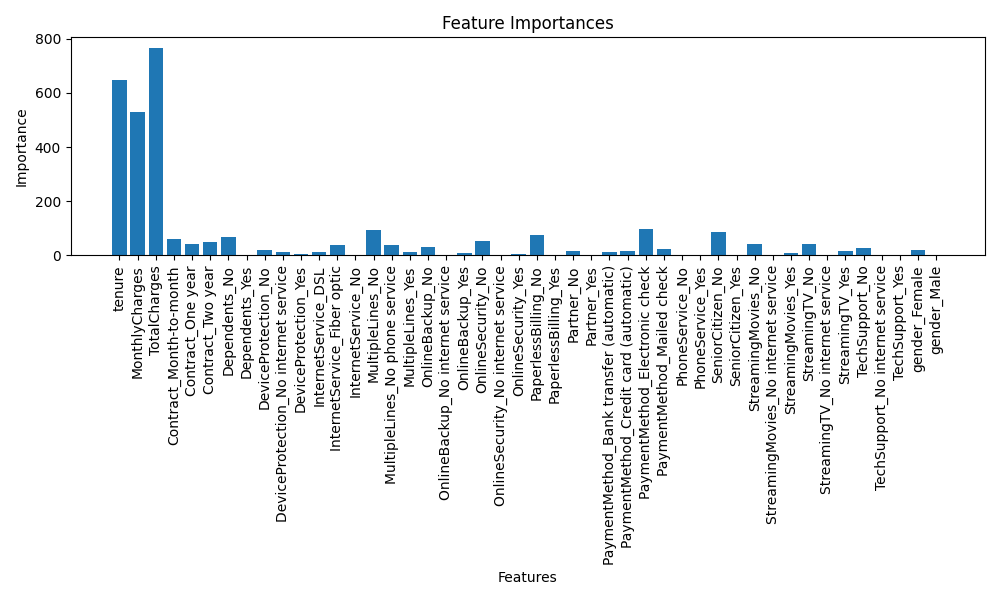

The file beside this chart, header and first rows:
feature, importance
TotalCharges, 767
tenure, 646
MonthlyCharges, 530
PaymentMethod_Electronic check, 96
MultipleLines_No, 95
SeniorCitizen_No, 87
PaperlessBilling_No, 75
Dependents_No, 69
Contract_Month-to-month, 61
OnlineSecurity_No, 54
Contract_Two year, 51
StreamingMovies_No, 44
StreamingTV_No, 44
Contract_One year, 41
InternetService_Fiber optic, 40
MultipleLines_No phone service, 39
OnlineBackup_No, 30
TechSupport_No, 26
PaymentMethod_Mailed check, 23
DeviceProtection_No, 19
gender_Female, 19
PaymentMethod_Credit card (automatic), 18
StreamingTV_Yes, 18
Partner_No, 15
DeviceProtection_No internet service, 13
MultipleLines_Yes, 13
InternetService_DSL, 12
PaymentMethod_Bank transfer (automatic), 11
StreamingMovies_Yes, 10
OnlineBackup_Yes, 8
OnlineSecurity_Yes, 7
DeviceProtection_Yes, 5
PhoneService_Yes, 3
Dependents_Yes, 3
PaperlessBilling_Yes, 3
Partner_Yes, 2
TechSupport_Yes, 2
gender_Male, 1
InternetService_No, 0
OnlineSecurity_No internet service, 0
OnlineBackup_No internet service, 0
PhoneService_No, 0
StreamingMovies_No internet service, 0
SeniorCitizen_Yes, 0
StreamingTV_No internet service, 0
TechSupport_No internet service, 0
